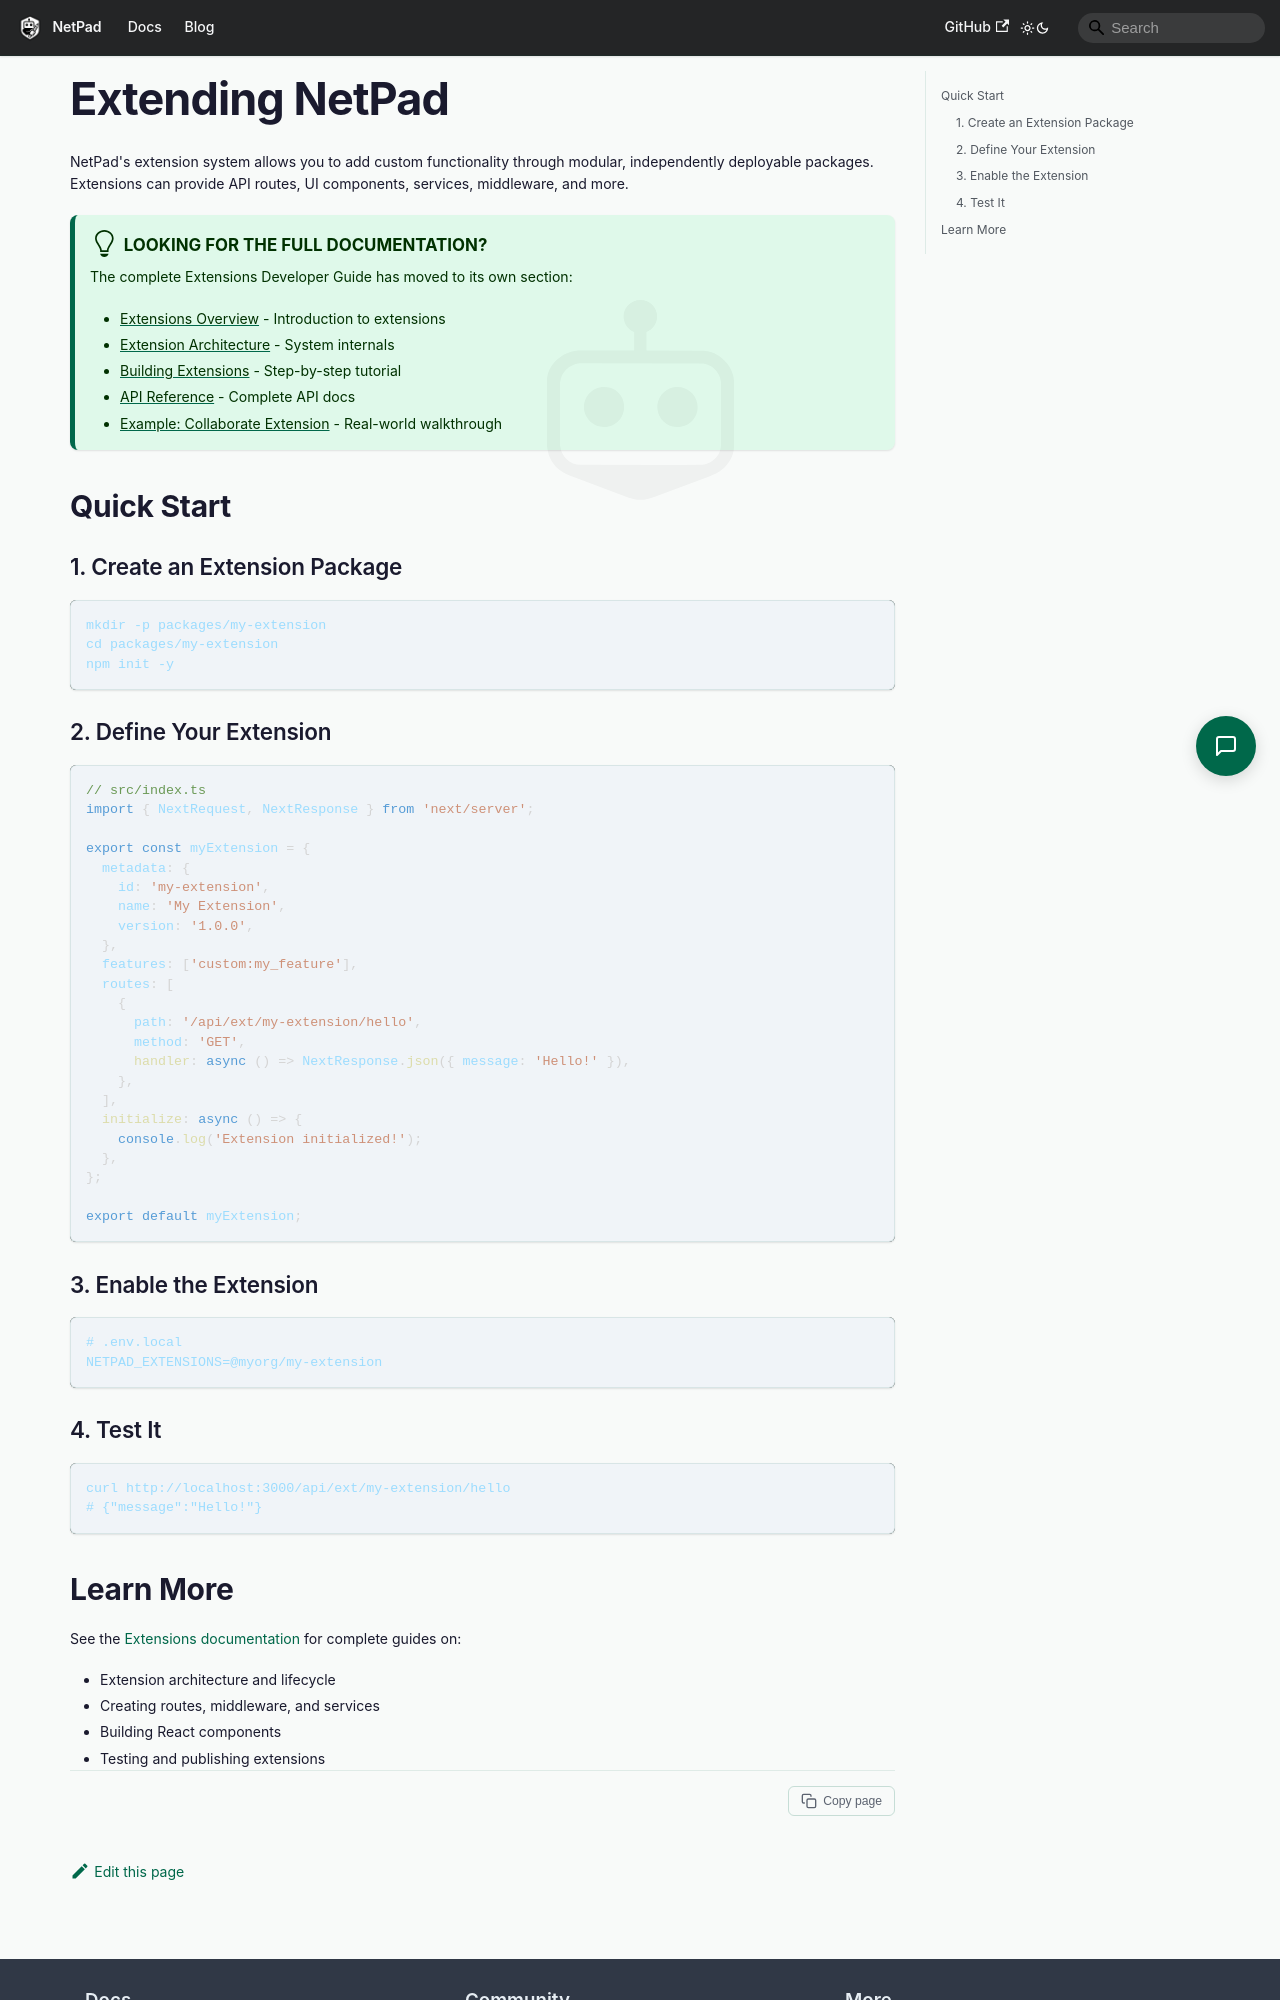

repository: mrlynn/netpad-docs · page: docs/developer/extending-netpad/index.html · generator: docusaurus

---
title: Extending NetPad
description: Build custom extensions to add features to NetPad
---

# Extending NetPad

NetPad's extension system allows you to add custom functionality through modular, independently deployable packages. Extensions can provide API routes, UI components, services, middleware, and more.

:::tip Looking for the full documentation?
The complete Extensions Developer Guide has moved to its own section:

- [Extensions Overview](/docs/extensions/overview) - Introduction to extensions
- [Extension Architecture](/docs/extensions/architecture) - System internals
- [Building Extensions](/docs/extensions/building-extensions) - Step-by-step tutorial
- [API Reference](/docs/extensions/api-reference) - Complete API docs
- [Example: Collaborate Extension](/docs/extensions/example-collaborate) - Real-world walkthrough
:::

## Quick Start

### 1. Create an Extension Package

```bash
mkdir -p packages/my-extension
cd packages/my-extension
npm init -y
```

### 2. Define Your Extension

```typescript
// src/index.ts
import { NextRequest, NextResponse } from 'next/server';

export const myExtension = {
  metadata: {
    id: 'my-extension',
    name: 'My Extension',
    version: '1.0.0',
  },
  features: ['custom:my_feature'],
  routes: [
    {
      path: '/api/ext/my-extension/hello',
      method: 'GET',
      handler: async () => NextResponse.json({ message: 'Hello!' }),
    },
  ],
  initialize: async () => {
    console.log('Extension initialized!');
  },
};

export default myExtension;
```

### 3. Enable the Extension

```bash
# .env.local
NETPAD_EXTENSIONS=@myorg/my-extension
```

### 4. Test It

```bash
curl http://localhost:3000/api/ext/my-extension/hello
# {"message":"Hello!"}
```
